Run: headless pygame with SDL's dummy video driver; simulated clock (each Clock.tick advances the game by its frame time, no real sleeping); random seed 0; keys injected as events and as key.get_pressed() state; no mouse input; restart key R tapped at the start of phases 3 and 4.
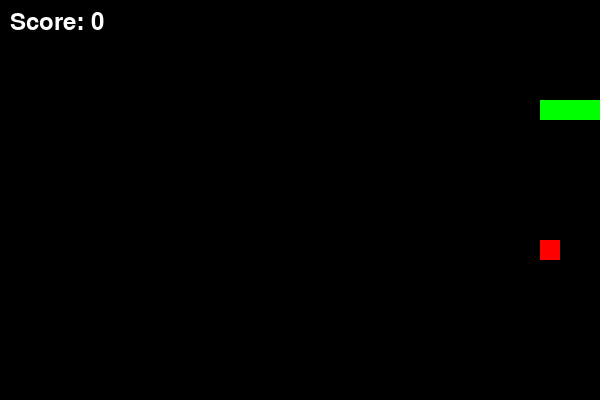
Frame 1 of 4 · flips 1–60 · no input
Frame 2 of 4 · flips 61–180 · tapped SPACE, RETURN · held RIGHT (→), D · screen unchanged from frame 1, image omitted
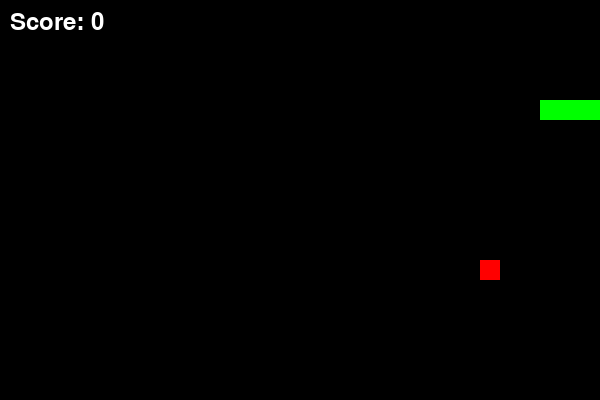
Frame 3 of 4 · flips 181–300 · tapped R · held DOWN (↓), S
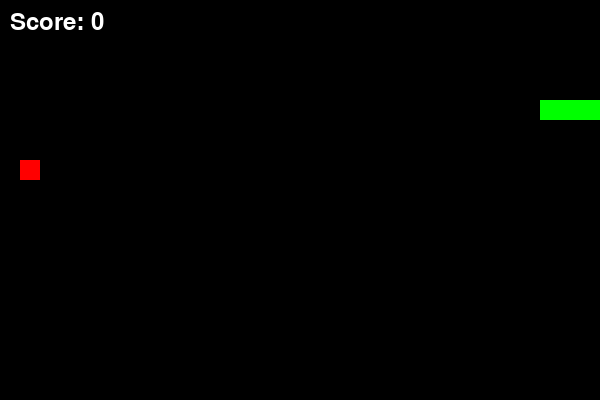
Frame 4 of 4 · flips 301–420 · tapped R · held LEFT (←), A, UP (↑), W

The pygame program that drew these frames:

import pygame
import random

pygame.init()

# Constants
WIDTH, HEIGHT = 600, 400
CELL_SIZE = 20
WHITE = (255, 255, 255)
GREEN = (0, 255, 0)
RED = (255, 0, 0)
BLACK = (0, 0, 0)

# Game Window
screen = pygame.display.set_mode((WIDTH, HEIGHT))
pygame.display.set_caption("Snake Game")

# Font
font = pygame.font.Font(None, 36)

def generate_food(snake):
    while True:
        food = (random.randint(0, (WIDTH // CELL_SIZE) - 1) * CELL_SIZE,
                random.randint(0, (HEIGHT // CELL_SIZE) - 1) * CELL_SIZE)
        if food not in snake:
            return food

def draw_score(score):
    score_text = font.render(f"Score: {score}", True, WHITE)
    screen.blit(score_text, (10, 10))

def game():
    snake = [(100, 100), (80, 100), (60, 100)]
    direction = (CELL_SIZE, 0)
    food = generate_food(snake)
    clock = pygame.time.Clock()
    score = 0
    speed = 10
    running = True
    game_over = False

    while running:
        screen.fill(BLACK)

        for event in pygame.event.get():
            if event.type == pygame.QUIT:
                running = False
            elif event.type == pygame.KEYDOWN:
                if event.key == pygame.K_UP and direction != (0, CELL_SIZE):
                    direction = (0, -CELL_SIZE)
                elif event.key == pygame.K_DOWN and direction != (0, -CELL_SIZE):
                    direction = (0, CELL_SIZE)
                elif event.key == pygame.K_LEFT and direction != (CELL_SIZE, 0):
                    direction = (-CELL_SIZE, 0)
                elif event.key == pygame.K_RIGHT and direction != (-CELL_SIZE, 0):
                    direction = (CELL_SIZE, 0)
                elif event.key == pygame.K_r and game_over:
                    game()
                    return

        if not game_over:
            new_head = (snake[0][0] + direction[0], snake[0][1] + direction[1])
            
            # Check for collisions
            if new_head in snake or new_head[0] < 0 or new_head[0] >= WIDTH or new_head[1] < 0 or new_head[1] >= HEIGHT:
                game_over = True
                continue
            
            snake.insert(0, new_head)
            
            if new_head == food:
                score += 1
                food = generate_food(snake)
                speed += 0.5
            else:
                snake.pop()

        for segment in snake:
            pygame.draw.rect(screen, GREEN, (segment[0], segment[1], CELL_SIZE, CELL_SIZE))
        pygame.draw.rect(screen, RED, (food[0], food[1], CELL_SIZE, CELL_SIZE))
        
        draw_score(score)
        pygame.display.flip()
        clock.tick(speed)

    screen.fill(BLACK)
    game_over_text = font.render(f"Game Over! Score: {score}. Press R to restart.", True, RED)
    screen.blit(game_over_text, (WIDTH // 8, HEIGHT // 2))
    pygame.display.flip()

    waiting = True
    while waiting:
        for event in pygame.event.get():
            if event.type == pygame.QUIT:
                pygame.quit()
                return
            elif event.type == pygame.KEYDOWN and event.key == pygame.K_r:
                waiting = False
                game()
                return

    pygame.quit()

if __name__ == "__main__":
    game()
